Dataset: mushrooms (GitHub, CMallart/ateliers-NN). Classes: Agaricus, Amanita, Boletus, Cortinarius, Entoloma, Hygrocybe, Lactarius, Russula, Suillus.

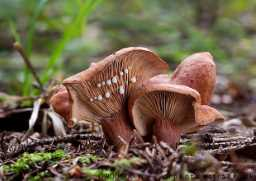
Label: Lactarius

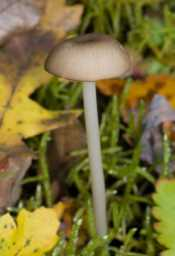
Label: Entoloma

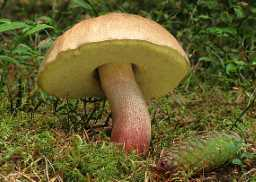
Label: Boletus

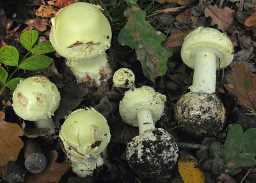
Label: Amanita

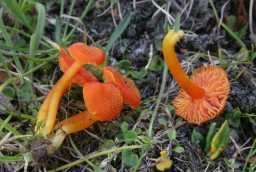
Label: Hygrocybe

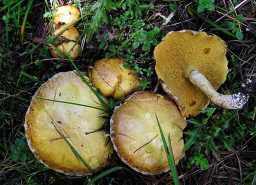
Label: Suillus
